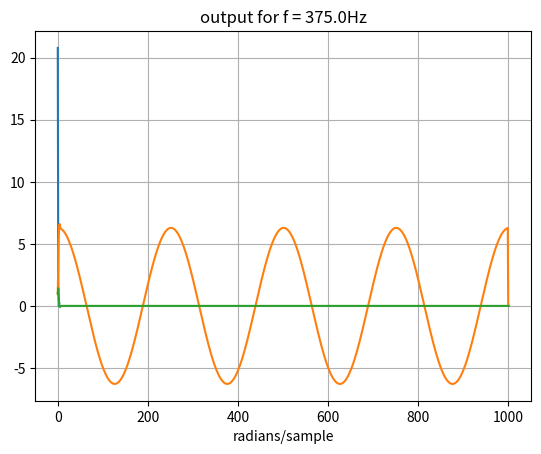

Reproduce this figure in Python.
"""
    design IIR filter and plot its frequency response
"""

from scipy.signal import freqz
import numpy as np
import matplotlib.pyplot as plt

def getOutput(x, N) :
    #  y[n] = sqrt(2)/2*y[n-1] - 0.25*y[n-2] + x[n] + sqrt(2)*x[n-1] + x[n-2]
    y = np.zeros(N + 2)
    i = 0
    y[i] = x[i]
    i += 1
    y[i] = np.sqrt(2)/2*y[i-1] + x[i] + np.sqrt(2)*x[i-1]
    
    i = 2
    while i < N :
        y[i] = np.sqrt(2)/2*y[i-1] - 0.25*y[i-2] + x[i] + np.sqrt(2)*x[i-1] + x[i-2]
        i += 1

    return y


def plotOutput(y, f) :
    plt.plot(y)
    plt.title("output for f = %.1fHz" % f)
    plt.show()


##########  main  ##########
# filter coefficients
# X(z) coefficients
b = np.array([1, np.sqrt(2), 1])
# Y(z) coefficients
a = np.array([1, -2*np.cos(np.pi/4), 0.25])

x, y = freqz(b, a) 

plt.figure()
plt.plot(x, abs(y))
plt.xlabel("radians/sample")
plt.title("frequency response")
plt.grid()
plt.show()

# generate test signals
N  = 1000
fs = N

n = np.arange(N)
f1 = 4
x1 = np.cos(2*np.pi*f1*n/N)
y = getOutput(x1, N)
plotOutput(y, f1)


f2 = 3*fs/8 
x2 = np.cos(2*np.pi*f2*n/N)
y = getOutput(x2, N)
plotOutput(y, f2)

